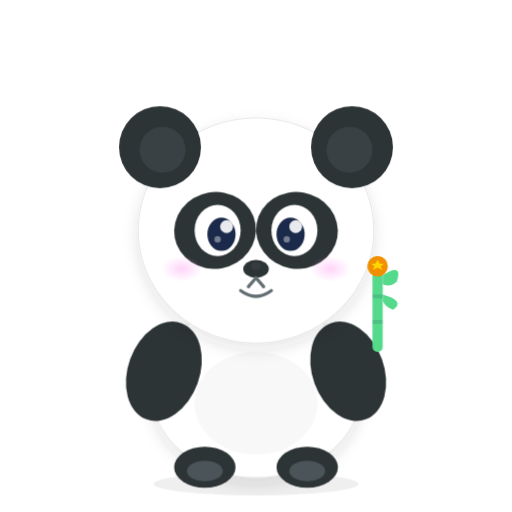
t = 0.00 s
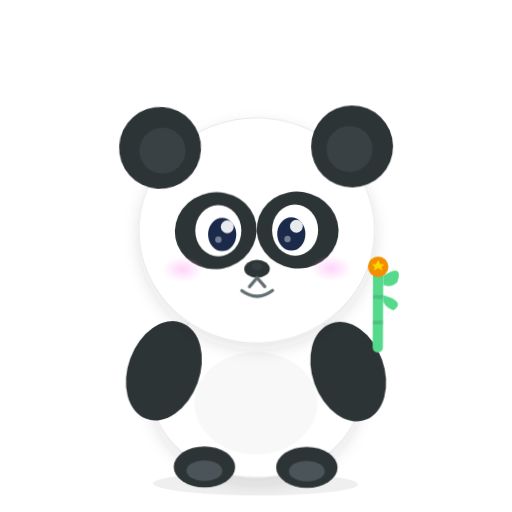
t = 0.50 s
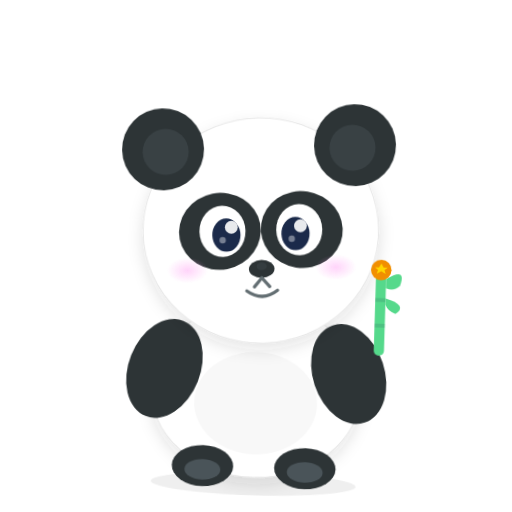
t = 1.50 s
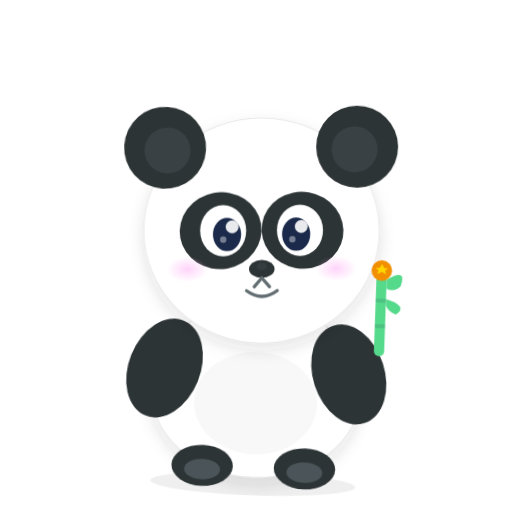
t = 2.00 s
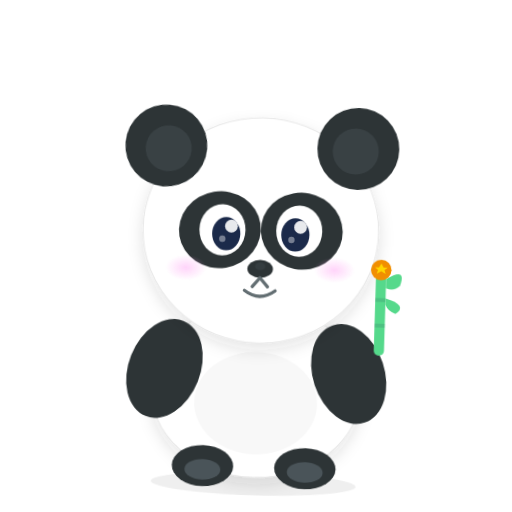
t = 2.50 s
t = 3.50 s: frame unchanged from t = 0.50 s, image omitted

The animated SVG that drew these frames (rendered in a browser with its animation timeline set to each time). Animation: 3 CSS @keyframes rules; one cycle of 4.00 s, repeats indefinitely.

<svg xmlns="http://www.w3.org/2000/svg" viewBox="0 0 400 400" width="400" height="400">
  <!-- Chal: Panda — Chill, balanced, zen-like patience -->
  <defs>
    <radialGradient id="pandaCheek" cx="50%" cy="50%" r="50%">
      <stop offset="0%" stop-color="#FF9FF3" stop-opacity="0.45"/>
      <stop offset="100%" stop-color="#FF9FF3" stop-opacity="0"/>
    </radialGradient>
    <filter id="pandaShadow">
      <feDropShadow dx="0" dy="5" stdDeviation="6" flood-color="#2D3436" flood-opacity="0.12"/>
    </filter>
    <style>
      @keyframes bodySway {
        0%, 100% { transform: rotate(0deg); }
        50% { transform: rotate(2deg); }
      }
      @keyframes headTilt {
        0%, 100% { transform: rotate(0deg); }
        50% { transform: rotate(-3deg); }
      }
      @keyframes earWiggle {
        0%, 100% { transform: rotate(0deg); }
        50% { transform: rotate(5deg); }
      }
      #panda-body-group {
        animation: bodySway 4s ease-in-out infinite alternate;
        transform-origin: 200px 305px; /* Center of the body */
      }
      #panda-head-group {
        animation: headTilt 3s ease-in-out infinite alternate;
        transform-origin: 200px 180px; /* Center of the head */
      }
      #left-ear {
        animation: earWiggle 1.5s ease-in-out infinite alternate;
        transform-origin: 125px 115px; /* Center of the left ear */
      }
      #right-ear {
        animation: earWiggle 1.5s ease-in-out infinite alternate reverse;
        transform-origin: 275px 115px; /* Center of the right ear */
      }
    </style>
  </defs>

  <g id="panda-body-group">
    <!-- Shadow -->
    <ellipse cx="200" cy="378" rx="80" ry="9" fill="#2D3436" opacity="0.08"/>

    <!-- Body -->
    <ellipse cx="200" cy="305" rx="82" ry="68" fill="white" filter="url(#pandaShadow)" stroke="#E8E8E8" stroke-width="0.8"/>

    <!-- Belly -->
    <ellipse cx="200" cy="315" rx="48" ry="40" fill="#F8F8F8"/>

    <!-- Arms (black) -->
    <ellipse cx="128" cy="290" rx="28" ry="40" fill="#2D3436" transform="rotate(20, 128, 290)"/>
    <ellipse cx="272" cy="290" rx="28" ry="40" fill="#2D3436" transform="rotate(-20, 272, 290)"/>

    <!-- Legs (black) -->
    <ellipse cx="160" cy="365" rx="24" ry="16" fill="#2D3436"/>
    <ellipse cx="240" cy="365" rx="24" ry="16" fill="#2D3436"/>
    <!-- Paw pads -->
    <ellipse cx="160" cy="368" rx="14" ry="8" fill="#4A5459"/>
    <ellipse cx="240" cy="368" rx="14" ry="8" fill="#4A5459"/>

    <g id="panda-head-group">
      <!-- Head -->
      <ellipse cx="200" cy="180" rx="92" ry="88" fill="white" filter="url(#pandaShadow)" stroke="#E8E8E8" stroke-width="0.8"/>

      <!-- Head highlight -->
      <ellipse cx="185" cy="135" rx="45" ry="30" fill="white" opacity="0.3"/>

      <!-- Black ears -->
      <g id="left-ear">
        <circle cx="125" cy="115" r="32" fill="#2D3436"/>
        <!-- Inner ears -->
        <circle cx="127" cy="117" r="18" fill="#4A5459" opacity="0.4"/>
      </g>
      <g id="right-ear">
        <circle cx="275" cy="115" r="32" fill="#2D3436"/>
        <!-- Inner ears -->
        <circle cx="273" cy="117" r="18" fill="#4A5459" opacity="0.4"/>
      </g>

      <!-- BLACK EYE PATCHES (iconic panda) -->
      <ellipse cx="168" cy="180" rx="32" ry="30" fill="#2D3436" transform="rotate(-10, 168, 180)"/>
      <ellipse cx="232" cy="180" rx="32" ry="30" fill="#2D3436" transform="rotate(10, 232, 180)"/>

      <!-- Eyes inside patches -->
      <ellipse cx="170" cy="180" rx="18" ry="20" fill="white"/>
      <ellipse cx="230" cy="180" rx="18" ry="20" fill="white"/>
      <ellipse cx="173" cy="183" rx="11" ry="13" fill="#1B2A4A"/>
      <ellipse cx="227" cy="183" rx="11" ry="13" fill="#1B2A4A"/>
      <!-- Eye highlights -->
      <circle cx="177" cy="177" r="5" fill="white" opacity="0.9"/>
      <circle cx="231" cy="177" r="5" fill="white" opacity="0.9"/>
      <circle cx="170" cy="187" r="2.5" fill="white" opacity="0.4"/>
      <circle cx="224" cy="187" r="2.5" fill="white" opacity="0.4"/>

      <!-- Nose -->
      <ellipse cx="200" cy="210" rx="10" ry="7" fill="#2D3436"/>
      <ellipse cx="200" cy="208" rx="4" ry="3" fill="#4A5459" opacity="0.3"/>

      <!-- Mouth -->
      <path d="M200 217 L194 224" fill="none" stroke="#636E72" stroke-width="2.5" stroke-linecap="round"/>
      <path d="M200 217 L206 224" fill="none" stroke="#636E72" stroke-width="2.5" stroke-linecap="round"/>
      <path d="M188 227 Q200 236 212 227" fill="none" stroke="#636E72" stroke-width="2.5" stroke-linecap="round"/>

      <!-- Cheek blush -->
      <ellipse cx="142" cy="210" rx="16" ry="10" fill="url(#pandaCheek)"/>
      <ellipse cx="258" cy="210" rx="16" ry="10" fill="url(#pandaCheek)"/>
    </g>

    <!-- Challey bamboo with star -->
    <g transform="translate(295, 260)">
      <rect x="-4" y="-50" width="8" height="65" rx="4" fill="#55D98B"/>
      <rect x="-4" y="-30" width="8" height="3" fill="#3D8B6E" opacity="0.3"/>
      <rect x="-4" y="-10" width="8" height="3" fill="#3D8B6E" opacity="0.3"/>
      <!-- Leaf -->
      <path d="M4,-45 Q20,-55 15,-40 Q10,-35 4,-38" fill="#55D98B"/>
      <path d="M4,-30 Q22,-25 12,-18 Q6,-20 4,-25" fill="#55D98B"/>
      <!-- Challey star -->
      <circle cx="0" cy="-52" r="8" fill="#F18F01"/>
      <path d="M0,-57 L1.8,-54 L5,-54 L2.5,-52 L3.5,-49 L0,-51 L-3.5,-49 L-2.5,-52 L-5,-54 L-1.8,-54 Z" fill="#FFD700"/>
    </g>
  </g>
</svg>